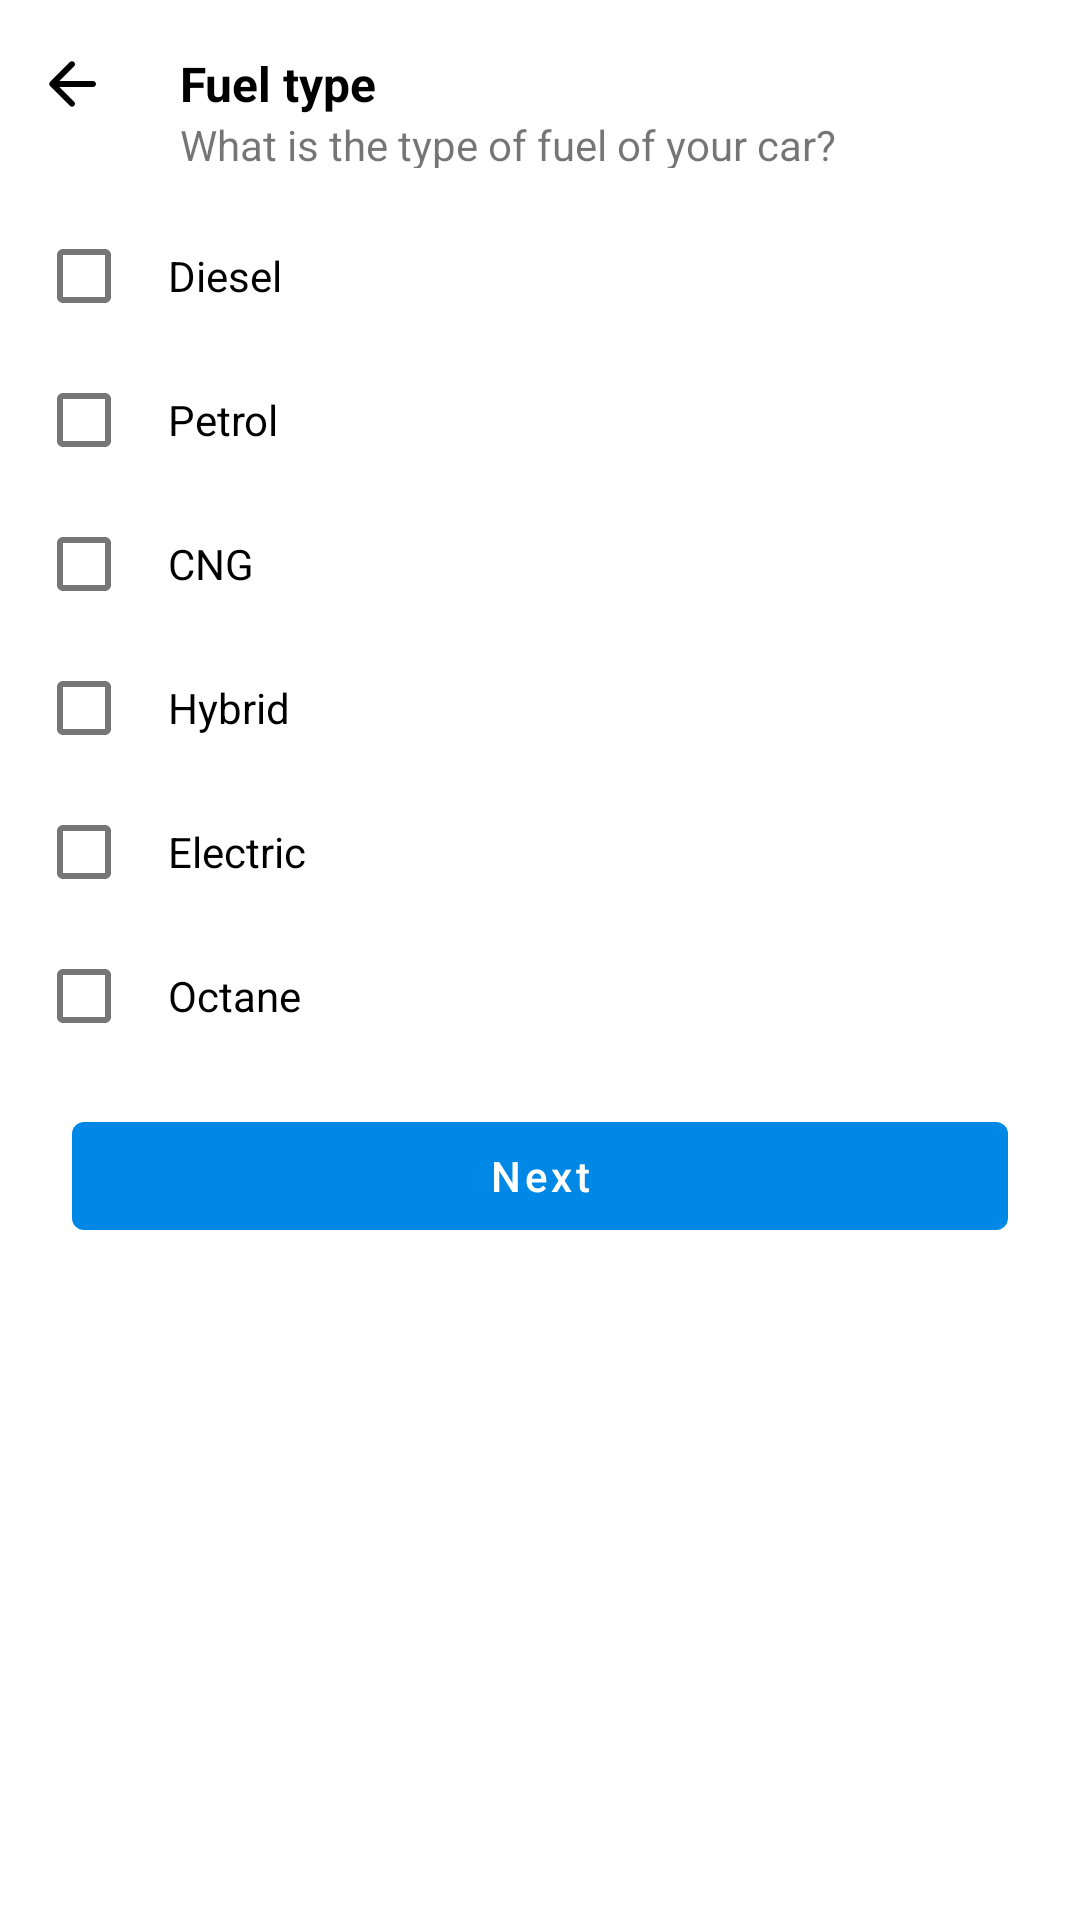

Layout XML and referenced resources for this Android screen:
<!-- AndroidManifest.xml: application theme Theme.GariKini -->
<!-- res/layout/fragment_fuel_type.xml -->
<?xml version="1.0" encoding="utf-8"?>
<LinearLayout xmlns:android="http://schemas.android.com/apk/res/android"
    xmlns:tools="http://schemas.android.com/tools"
    android:layout_width="match_parent"
    android:layout_height="match_parent"
    android:background="@color/white"
    android:orientation="vertical"
    tools:context=".Fragments.FuelTypeFragment">

    <RelativeLayout
        android:layout_width="match_parent"
        android:layout_height="?actionBarSize">

        <ImageView
            android:id="@+id/backButton"
            android:layout_width="wrap_content"
            android:layout_height="match_parent"
            android:layout_alignParentStart="true"
            android:layout_centerInParent="true"
            android:paddingStart="12dp"
            android:paddingEnd="12dp"
            android:src="@drawable/ic_round_arrow_back_24" />

        <TextView
            android:id="@+id/locationTV"
            android:layout_width="wrap_content"
            android:layout_height="wrap_content"
            android:layout_centerInParent="true"
            android:layout_gravity="center"
            android:layout_toEndOf="@id/backButton"
            android:paddingStart="12dp"
            android:text="Fuel type"
            android:textColor="@color/black"
            android:textSize="16dp"
            android:textStyle="bold" />

        <ImageView
            android:id="@+id/closeButton"
            android:layout_width="wrap_content"
            android:layout_height="match_parent"
            android:layout_alignParentEnd="true"
            android:layout_centerInParent="true"
            android:layout_gravity="center"
            android:paddingStart="12dp"
            android:paddingEnd="12dp"
            android:src="@drawable/ic_round_close_24" />

        <TextView
            android:layout_width="wrap_content"
            android:layout_height="wrap_content"
            android:layout_below="@+id/locationTV"
            android:layout_toEndOf="@id/backButton"
            android:paddingStart="12dp"
            android:text="What is the type of fuel of your car?" />

    </RelativeLayout>

    <LinearLayout
        android:layout_width="match_parent"
        android:layout_height="wrap_content"
        android:orientation="vertical"
        android:padding="12dp">

        <com.google.android.material.checkbox.MaterialCheckBox
            android:layout_width="wrap_content"
            android:layout_height="wrap_content"
            android:padding="12dp"
            android:id="@+id/diesel"
            android:text="Diesel" />

        <com.google.android.material.checkbox.MaterialCheckBox
            android:layout_width="wrap_content"
            android:layout_height="wrap_content"
            android:padding="12dp"
            android:id="@+id/petrol"
            android:text="Petrol" />

        <com.google.android.material.checkbox.MaterialCheckBox
            android:layout_width="wrap_content"
            android:layout_height="wrap_content"
            android:padding="12dp"
            android:id="@+id/cng"
            android:text="CNG" />

        <com.google.android.material.checkbox.MaterialCheckBox
            android:layout_width="wrap_content"
            android:layout_height="wrap_content"
            android:padding="12dp"
            android:id="@+id/hybrid"
            android:text="Hybrid" />

        <com.google.android.material.checkbox.MaterialCheckBox
            android:layout_width="wrap_content"
            android:layout_height="wrap_content"
            android:padding="12dp"
            android:id="@+id/electric"
            android:text="Electric" />

        <com.google.android.material.checkbox.MaterialCheckBox
            android:layout_width="wrap_content"
            android:layout_height="wrap_content"
            android:padding="12dp"
            android:id="@+id/octane"
            android:text="Octane" />

        <Button
            style="@style/Widget.MaterialComponents.Button.UnelevatedButton"
            android:layout_width="match_parent"
            android:layout_height="wrap_content"
            android:layout_marginTop="12dp"
            android:text="Next"
            android:id="@+id/nextButton"
            android:layout_marginStart="12dp"
            android:layout_marginEnd="12dp"
            android:textAllCaps="false" />

    </LinearLayout>

</LinearLayout>
<!-- resources referenced by this layout -->
<resources>
  <color name="black">#FF000000</color>
  <color name="white">#FFFFFFFF</color>
  <!-- drawable ic_round_arrow_back_24 (drawable) -->
  <vector xmlns:android="http://schemas.android.com/apk/res/android"
      android:width="24dp"
      android:height="24dp"
      android:viewportWidth="24"
      android:viewportHeight="24">
    <path
        android:fillColor="@android:color/black"
        android:pathData="M19,11H7.83l4.88,-4.88c0.39,-0.39 0.39,-1.03 0,-1.42 -0.39,-0.39 -1.02,-0.39 -1.41,0l-6.59,6.59c-0.39,0.39 -0.39,1.02 0,1.41l6.59,6.59c0.39,0.39 1.02,0.39 1.41,0 0.39,-0.39 0.39,-1.02 0,-1.41L7.83,13H19c0.55,0 1,-0.45 1,-1s-0.45,-1 -1,-1z"/>
  </vector>
  <style name="Theme.GariKini" parent="Theme.MaterialComponents.Light.DarkActionBar">
          
          <item name="colorPrimary">@color/mainColor</item>
          <item name="colorPrimaryVariant">@color/secondaryColor</item>
          <item name="colorOnPrimary">@color/white</item>
          
          <item name="colorSecondary">@color/mainColor</item>
          <item name="colorSecondaryVariant">@color/secondaryColor</item>
          <item name="colorOnSecondary">@color/white</item>
          
          <item name="android:statusBarColor" tools:targetApi="l">@color/secondaryColor</item>
          <item name="android:forceDarkAllowed" tools:targetApi="q">false</item>
          
      </style>
  <color name="mainColor">#0088e7</color>
  <color name="secondaryColor">#375b8b</color>
</resources>
